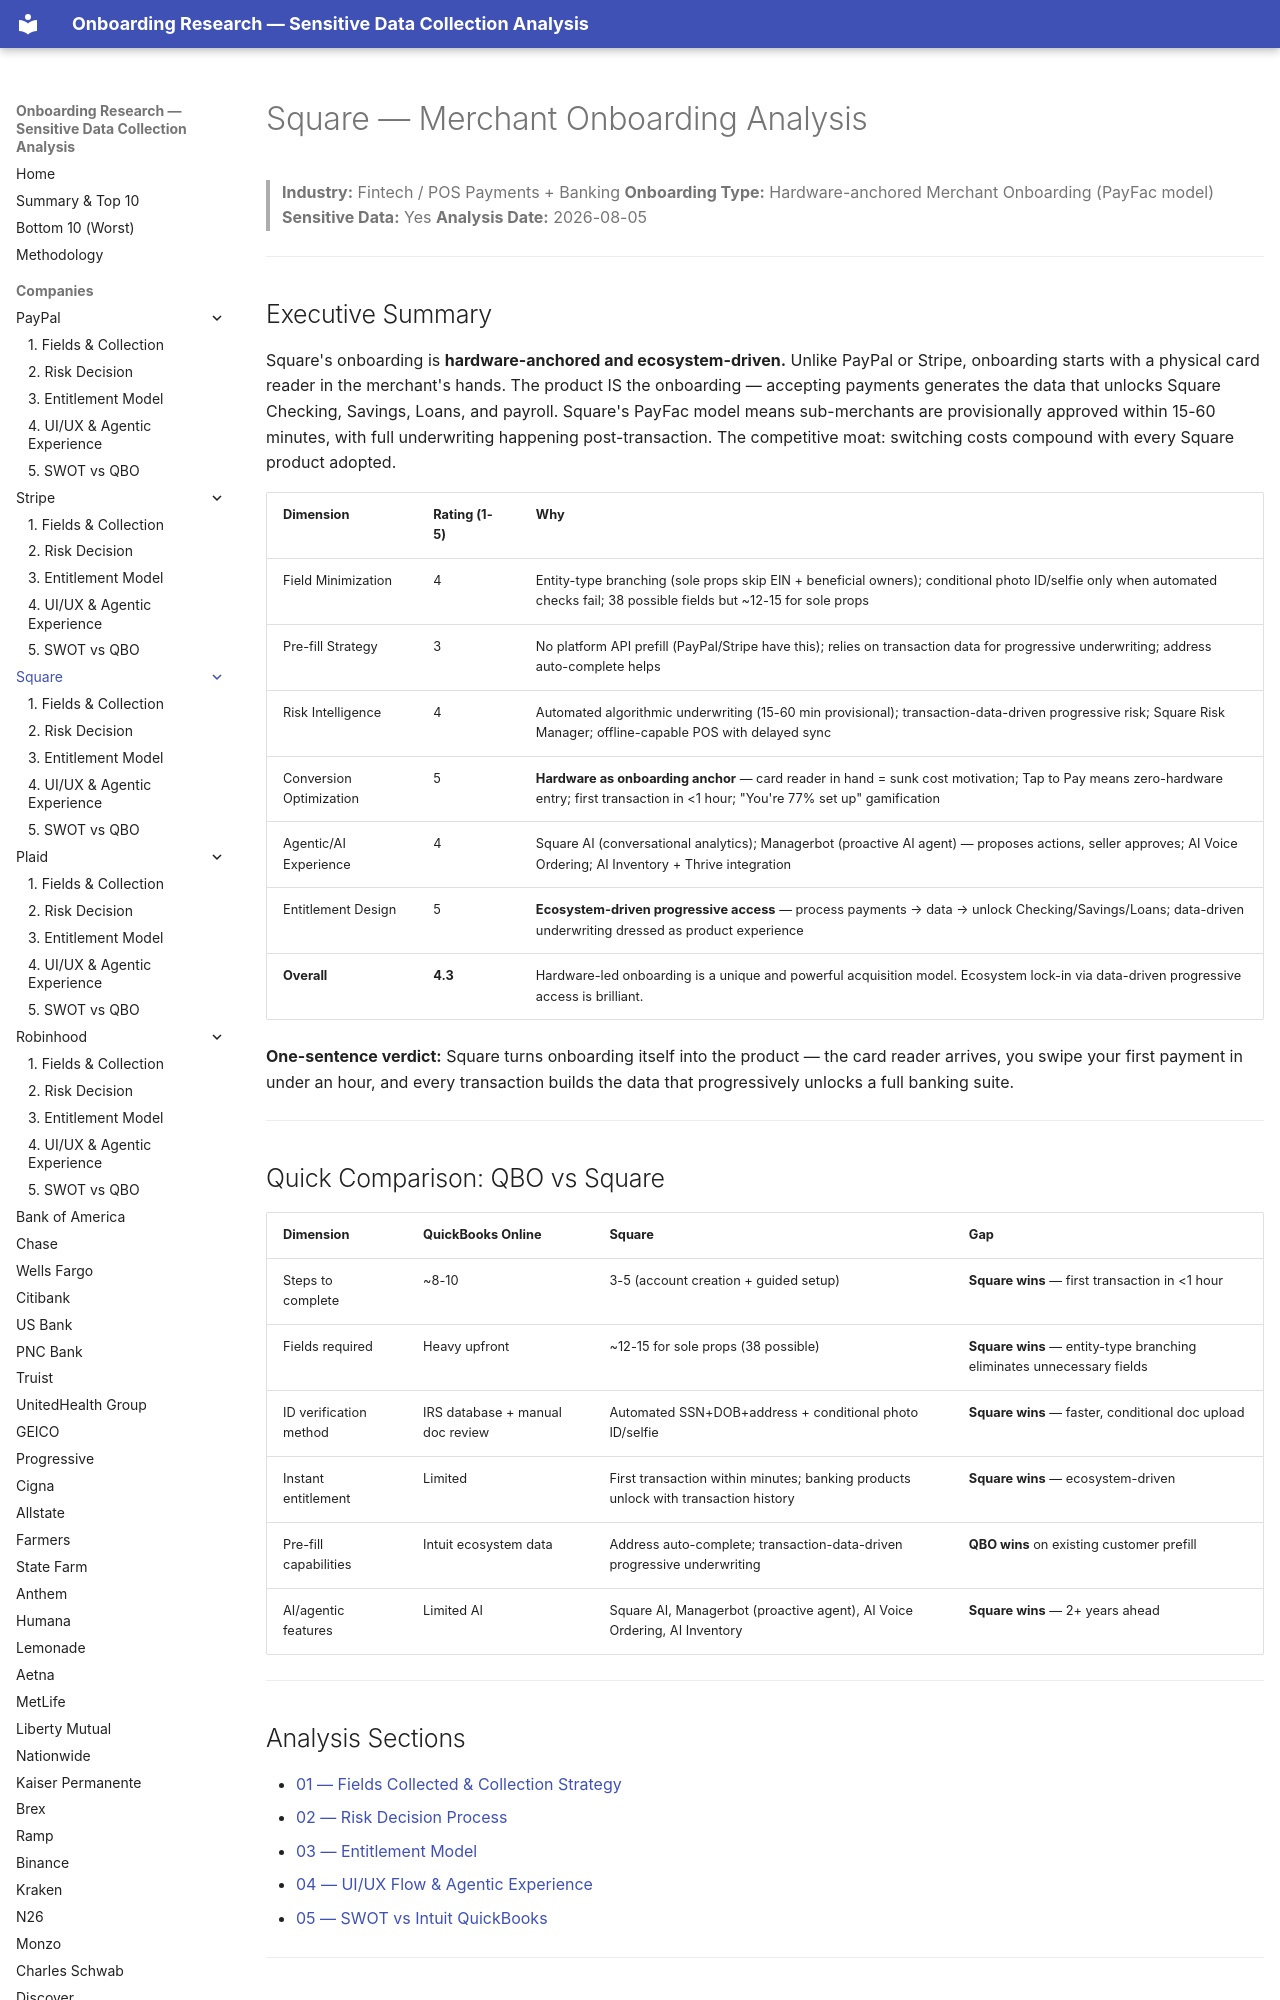

repository: cicidi/deterministic-ai-agent · page: square/index.html · generator: mkdocs

# Square — Merchant Onboarding Analysis

> **Industry:** Fintech / POS Payments + Banking
> **Onboarding Type:** Hardware-anchored Merchant Onboarding (PayFac model)
> **Sensitive Data:** Yes
> **Analysis Date:** 2026-08-05

---
